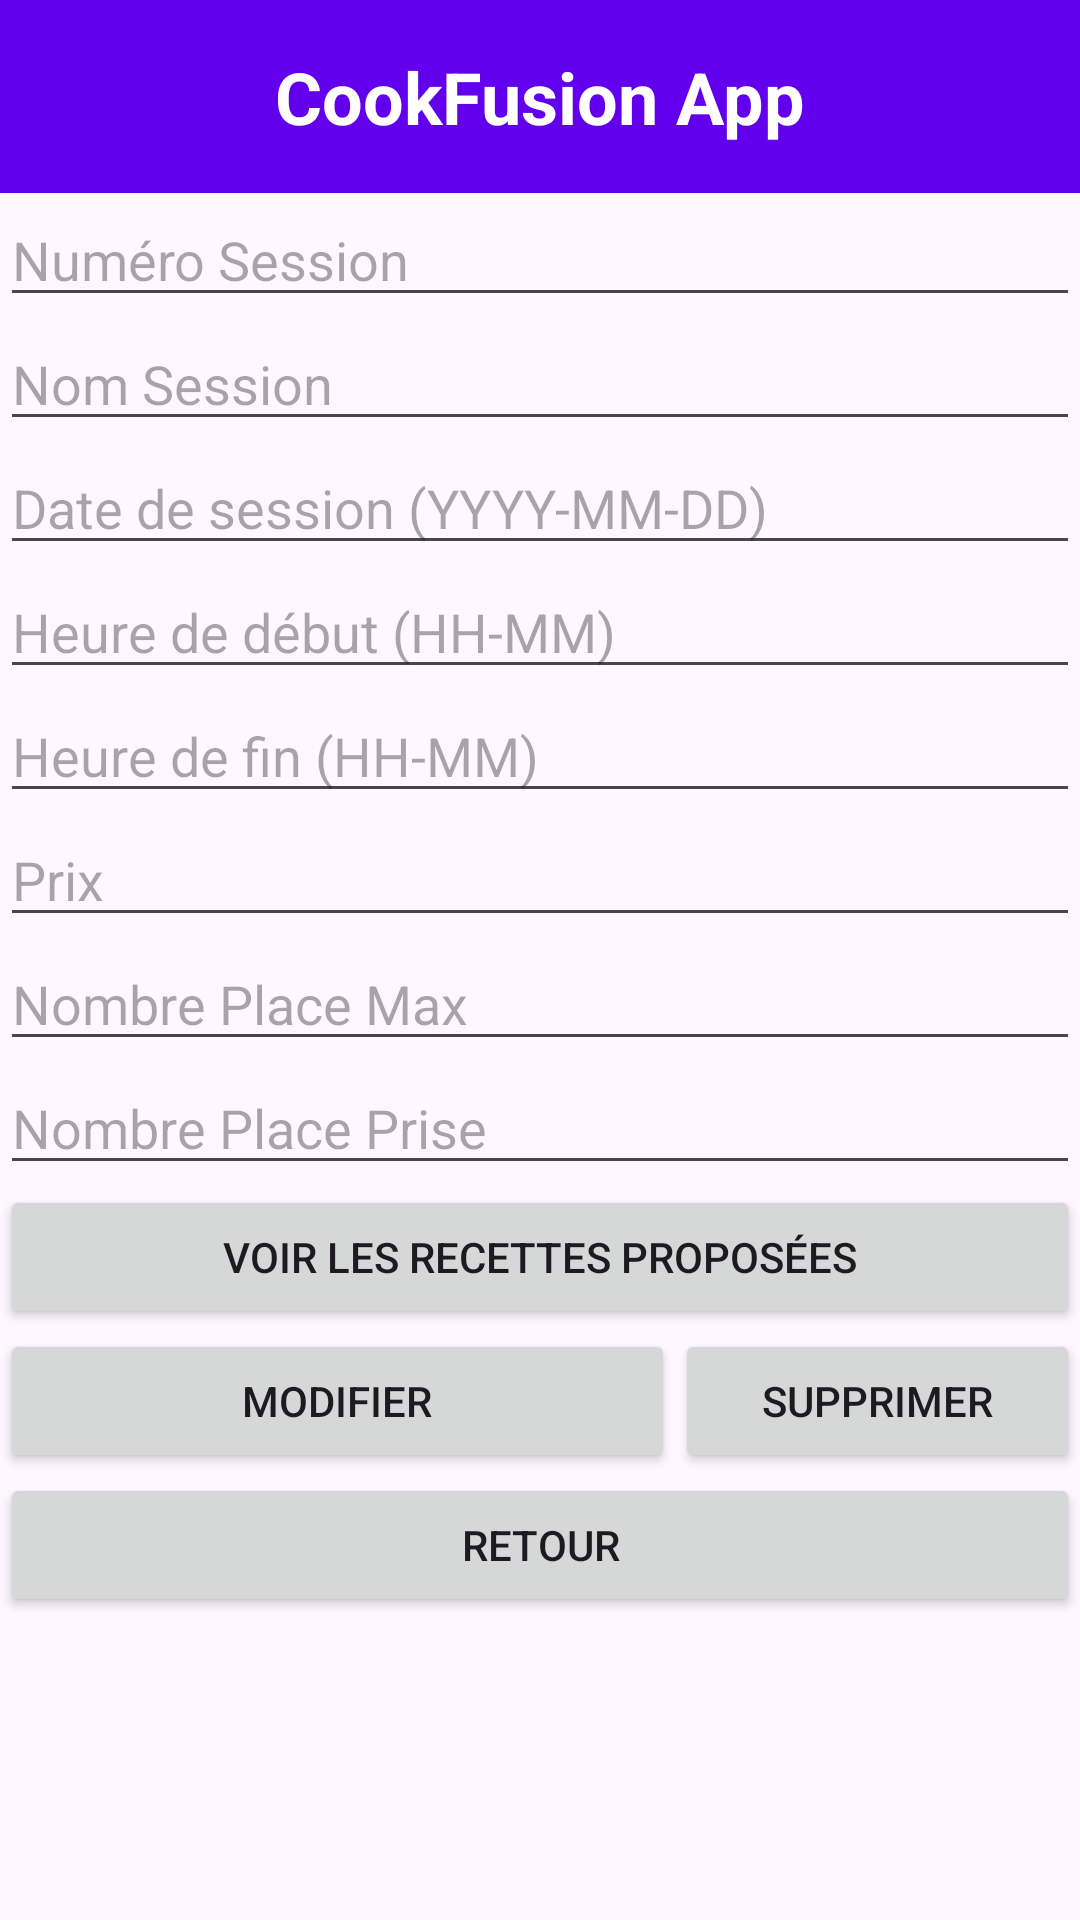

Produce the Android XML layout that renders to this screen, including the resource entries it uses.
<!-- AndroidManifest.xml: application theme Theme.CookTest -->
<!-- res/layout/activity_details_session.xml -->
<?xml version="1.0" encoding="utf-8"?>
<LinearLayout xmlns:android="http://schemas.android.com/apk/res/android"
    xmlns:app="http://schemas.android.com/apk/res-auto"
    xmlns:tools="http://schemas.android.com/tools"
    android:layout_width="match_parent"
    android:layout_height="match_parent"
    android:orientation="vertical"
    tools:context=".controleur.DetailsSessionActivity">

  <TextView
      android:id="@+id/app_name"
      android:layout_width="match_parent"
      android:layout_height="wrap_content"
      android:text="CookFusion App"
      android:textSize="24sp"
      android:textStyle="bold"
      android:gravity="center"
      android:padding="16dp"
      android:background="#6200EE"
      android:textColor="#FFFFFF" />

  
  <EditText
      android:id="@+id/numSession"
      android:layout_width="match_parent"
      android:layout_height="wrap_content"
      android:hint="Numéro Session"
      android:inputType="text" />

  <EditText
      android:id="@+id/nomSession"
      android:layout_width="match_parent"
      android:layout_height="wrap_content"
      android:hint="Nom Session"
      android:inputType="text" />

  
  <EditText
      android:id="@+id/dateSession"
      android:layout_width="match_parent"
      android:layout_height="wrap_content"
      android:hint="Date de session (YYYY-MM-DD)"
      android:inputType="text" />

  
  <EditText
      android:id="@+id/heureDebut"
      android:layout_width="match_parent"
      android:layout_height="wrap_content"
      android:hint="Heure de début (HH-MM)"
      android:inputType="text" />

  
  <EditText
      android:id="@+id/heureFin"
      android:layout_width="match_parent"
      android:layout_height="wrap_content"
      android:hint="Heure de fin (HH-MM)"
      android:inputType="text" />

  
  <EditText
      android:id="@+id/prix"
      android:layout_width="match_parent"
      android:layout_height="wrap_content"
      android:hint="Prix"
      android:inputType="text" />

  
  <EditText
      android:id="@+id/nbPlaceMax"
      android:layout_width="match_parent"
      android:layout_height="wrap_content"
      android:hint="Nombre Place Max"
      android:inputType="text" />

  
  <EditText
      android:id="@+id/nbPlacePrise"
      android:layout_width="match_parent"
      android:layout_height="wrap_content"
      android:hint="Nombre Place Prise"
      android:inputType="text" />

  <Button
      android:id="@+id/voirRecettes"
      android:layout_width="match_parent"
      android:layout_height="wrap_content"
      android:text="Voir les recettes proposées" />

  <LinearLayout
      android:layout_width="match_parent"
      android:layout_height="wrap_content"
      android:orientation="horizontal">

    <Button
        android:id="@+id/btn_modifier"
        android:layout_width="102dp"
        android:layout_height="wrap_content"
        android:layout_weight="1"
        android:contentDescription="Bouton Modifier"
        android:importantForAccessibility="yes"
        android:text="Modifier" />

    <Button
        android:id="@+id/btn_supprimer"
        android:layout_width="135dp"
        android:layout_height="wrap_content"
        android:contentDescription="Bouton Supprimer"
        android:importantForAccessibility="yes"
        android:text="Supprimer" />
  </LinearLayout>

  <Button
      android:id="@+id/btn_retour"
      android:layout_width="match_parent"
      android:layout_height="wrap_content"
      android:text="Retour" />


</LinearLayout>
<!-- resources referenced by this layout -->
<resources>
  <style name="Theme.CookTest" parent="Base.Theme.CookTest" />
  <style name="Base.Theme.CookTest" parent="Theme.Material3.DayNight.NoActionBar">
          
          
      </style>
</resources>
